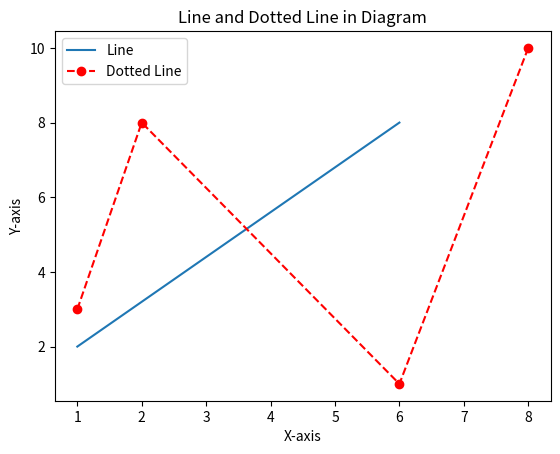

This chart was generated by the following Python code:
#Exercise 3: Line graph ☑️
#Draw a line in a diagram from position (1, 2) to position (6, 8)
#Draw a dotted line in a diagram from position (1, 3) to (2, 8) then to (6, 1)
#and finally to position (8, 10)

import matplotlib.pyplot as plt

#Drawing a line from (1, 2) to (6, 8)
x_line = [1, 6]
y_line = [2, 8]

#Drawing a dotted line from (1, 3) to (2, 8) to (6, 1) to (8, 10)
x_dotted_line = [1, 2, 6, 8]
y_dotted_line = [3, 8, 1, 10]

#Plotting the line
plt.plot(x_line, y_line, label='Line')

#Plotting the dotted line
plt.plot(x_dotted_line, y_dotted_line, 'ro--', label='Dotted Line')

#Setting axis labels and title
plt.xlabel('X-axis')
plt.ylabel('Y-axis')
plt.title('Line and Dotted Line in Diagram')

#Displaying the legend
plt.legend()

#Showing the plot
plt.show()
